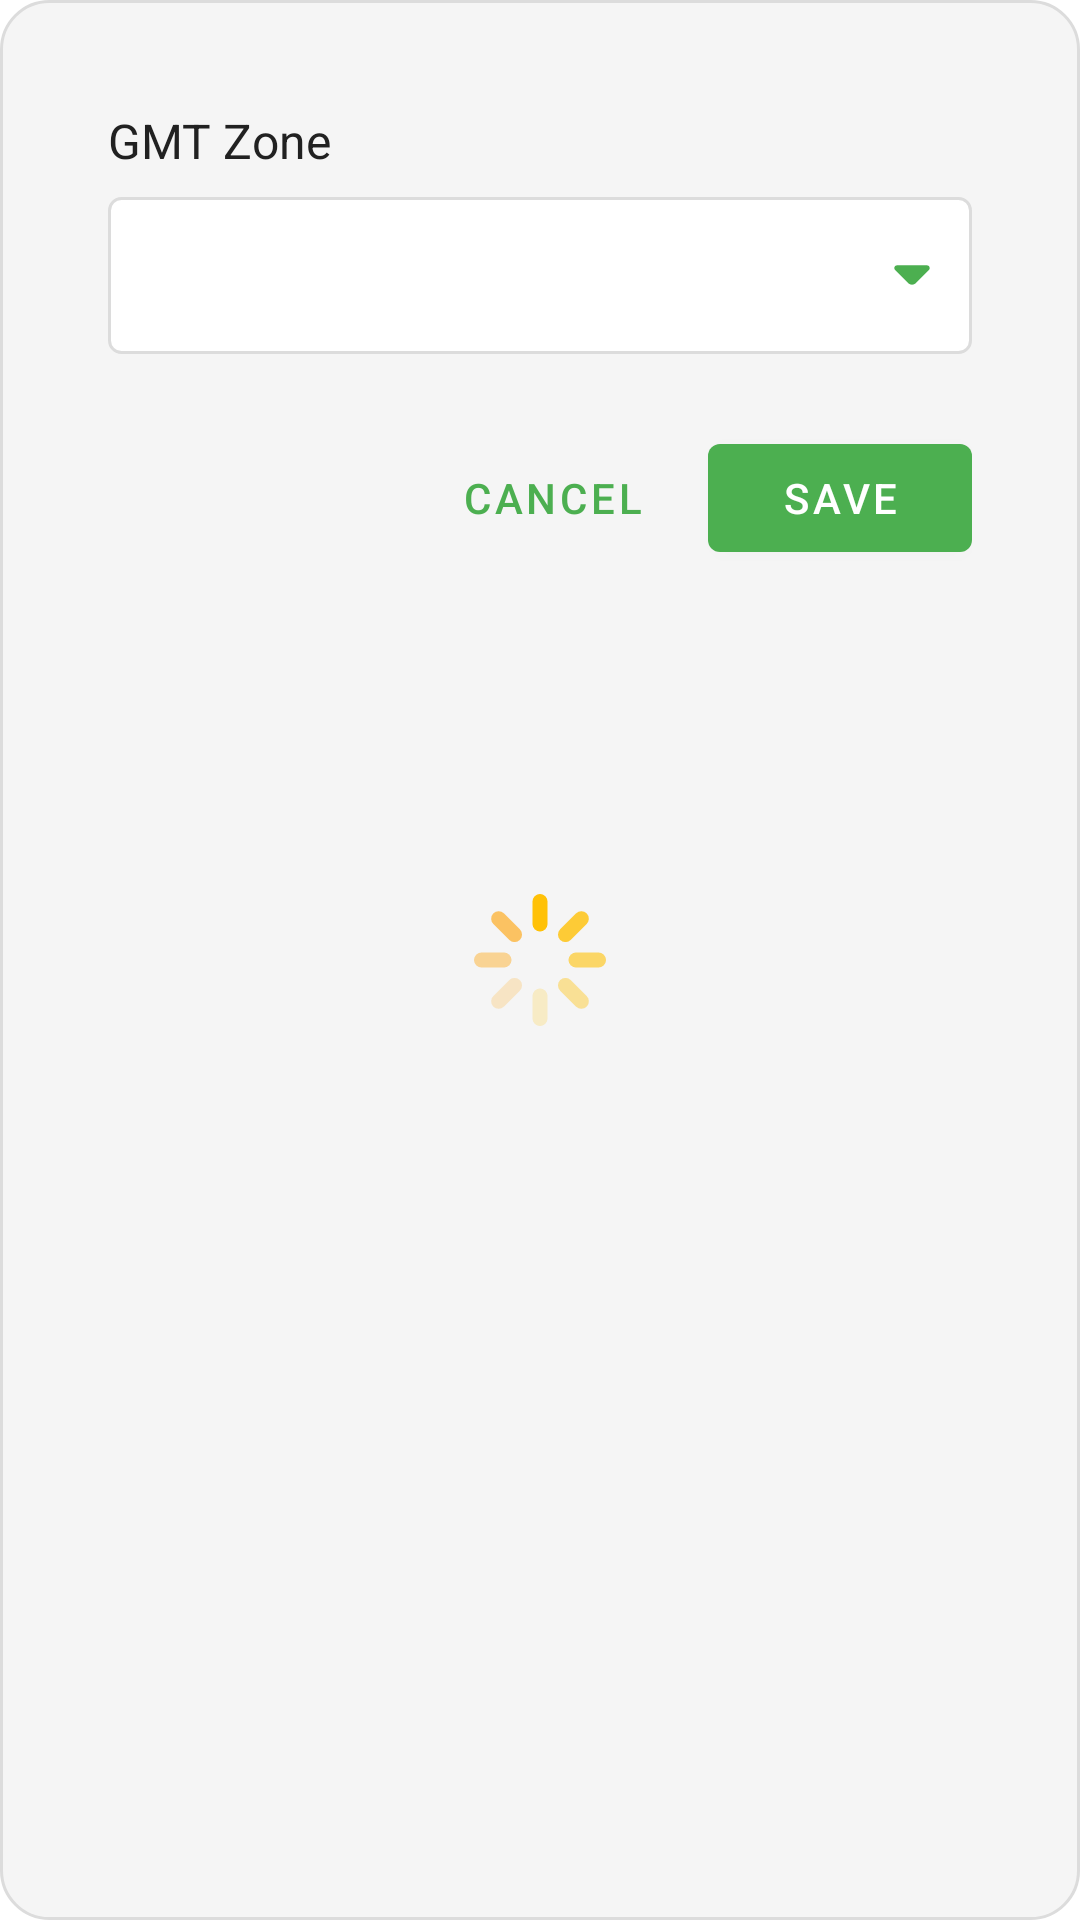

Produce the Android XML layout that renders to this screen, including the resource entries it uses.
<!-- AndroidManifest.xml: application theme Theme.AgriBotz.NoActionBar -->
<!-- res/layout/dialog_edit_gmt.xml -->
<?xml version="1.0" encoding="utf-8"?>
<layout xmlns:tools="http://schemas.android.com/tools"
    xmlns:android="http://schemas.android.com/apk/res/android"
    xmlns:app="http://schemas.android.com/apk/res-auto">

    <data>
        <variable
            name="viewModel"
            type="com.example.agribotz.app.viewmodels.home.EditGmtViewModel" />
    </data>

    <FrameLayout
        android:layout_width="match_parent"
        android:layout_height="wrap_content"
        android:background="@drawable/bg_dialog_rounded">

        <LinearLayout
            android:layout_width="match_parent"
            android:layout_height="wrap_content"
            android:orientation="vertical"
            android:padding="20dp">

            <TextView
                android:layout_width="wrap_content"
                android:layout_height="wrap_content"
                android:text="@string/GMT_Zone"
                android:textColor="@color/colorOnBackground"
                android:textSize="16sp" />

            <AutoCompleteTextView
                android:id="@+id/actGmtZone"
                android:layout_width="match_parent"
                android:layout_height="wrap_content"
                android:layout_marginTop="8dp"
                android:background="@drawable/bg_outlined_box"
                android:dropDownHeight="300dp"
                android:inputType="text"
                android:padding="14dp"
                android:drawableEnd="@drawable/ic_arrow_down"
                android:drawablePadding="8dp"
                android:text="@{viewModel.timeZoneText}"
                tools:ignore="LabelFor" />

            <LinearLayout
                android:layout_width="match_parent"
                android:layout_height="wrap_content"
                android:layout_marginTop="24dp"
                android:gravity="end"
                android:orientation="horizontal">

                <com.google.android.material.button.MaterialButton
                    android:id="@+id/btnCancel"
                    style="@style/Widget.MaterialComponents.Button.TextButton"
                    android:layout_width="wrap_content"
                    android:layout_height="wrap_content"
                    android:text="@string/Cancel" />

                <com.google.android.material.button.MaterialButton
                    android:id="@+id/btnSave"
                    style="@style/Widget.MaterialComponents.Button"
                    android:layout_width="wrap_content"
                    android:layout_height="wrap_content"
                    android:layout_marginStart="8dp"
                    android:text="@string/Save" />

            </LinearLayout>

        </LinearLayout>

        <ProgressBar
            android:id="@+id/progress"
            android:layout_width="48dp"
            android:layout_height="48dp"
            android:layout_gravity="center"
            android:indeterminate="true"
            android:indeterminateDrawable="@drawable/loading_animation"
            app:visibleIf="@{viewModel.apiStatus == com.example.agribotz.app.domain.ApiStatus.LOADING}" />

    </FrameLayout>
</layout>
<!-- resources referenced by this layout -->
<resources>
  <color name="colorOnBackground">#212121</color>
  <!-- drawable bg_dialog_rounded (drawable) -->
  <?xml version="1.0" encoding="utf-8"?>
  <shape xmlns:android="http://schemas.android.com/apk/res/android">
      <solid android:color="@color/colorSurface" />
      <corners android:radius="16dp" />
      <stroke
          android:width="1dp"
          android:color="@color/divider" />
      <padding
          android:left="16dp"
          android:top="16dp"
          android:right="16dp"
          android:bottom="16dp" />
  </shape>
  <!-- drawable bg_outlined_box (drawable) -->
  <?xml version="1.0" encoding="utf-8"?>
  <shape xmlns:android="http://schemas.android.com/apk/res/android">
      <solid android:color="@color/colorBackground" />
      <corners android:radius="4dp" />
      <stroke
          android:width="1dp"
          android:color="@color/divider" />
  </shape>
  <!-- drawable ic_arrow_down (drawable) -->
  <vector xmlns:android="http://schemas.android.com/apk/res/android"
      android:width="12dp"
      android:height="12dp"
      android:viewportWidth="12"
      android:viewportHeight="12">
    <path
        android:pathData="M10.993,2.776L5.737,2.776L1.004,2.776C0.194,2.776 -0.211,3.755 0.363,4.328L4.733,8.698C5.433,9.398 6.572,9.398 7.272,8.698L8.934,7.036L11.642,4.328C12.208,3.755 11.803,2.776 10.993,2.776Z"
        android:fillColor="@color/colorPrimary"/>
  </vector>
  <!-- drawable loading_animation (drawable) -->
  <?xml version="1.0" encoding="utf-8"?>
  <animated-rotate xmlns:android="http://schemas.android.com/apk/res/android"
      android:drawable="@drawable/loading_sticks"
      android:pivotX="50%"
      android:pivotY="50%" />
  <string name="Cancel">Cancel</string>
  <string name="GMT_Zone">GMT Zone</string>
  <string name="Save">Save</string>
  <style name="Theme.AgriBotz.NoActionBar" parent="Theme.MaterialComponents.DayNight.NoActionBar">
          
          <item name="colorPrimary">@color/colorPrimary</item>
          <item name="colorPrimaryVariant">@color/colorPrimaryVariant</item>
          <item name="colorOnPrimary">@color/colorOnPrimary</item>
          
          <item name="colorSecondary">@color/colorSecondary</item>
          <item name="colorSecondaryVariant">@color/colorSecondaryVariant</item>
          <item name="colorOnSecondary">@color/colorOnSecondary</item>
          
          <item name="android:colorBackground">@color/colorBackground</item>
          <item name="colorSurface">@color/colorSurface</item>
          <item name="colorOnBackground">@color/colorOnBackground</item>
          <item name="colorOnSurface">@color/colorOnSurface</item>
          <item name="colorError">@color/colorError</item>
          
          <item name="android:statusBarColor">?attr/colorPrimaryVariant</item>
          
      </style>
  <color name="colorSurface">#F5F5F5</color>
  <color name="divider">#DCDCDC</color>
  <color name="colorBackground">#FFFFFF</color>
  <color name="colorPrimary">#4CAF50</color>
  <color name="colorPrimaryVariant">#388E3C</color>
  <color name="colorOnPrimary">#FFFFFF</color>
  <color name="colorSecondary">#FFC107</color>
  <color name="colorSecondaryVariant">#FFA000</color>
  <color name="colorOnSecondary">#000000</color>
  <color name="colorOnSurface">#212121</color>
  <color name="colorError">#D32F2F</color>
</resources>
